7-way image classification set "dataset" from GitHub (adityverma11/silicon_forge_PS01_defect_detection); label vocabulary: bridge defect, clean no defect, crack defect, LER, open circuit defect, scratch defect, vias defect.

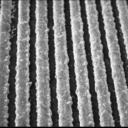
Label: LER

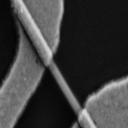
Label: bridge defect

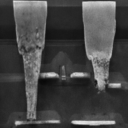
Label: vias defect

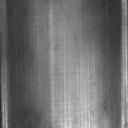
Label: clean no defect

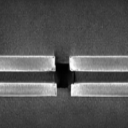
Label: open circuit defect

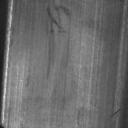
Label: scratch defect
